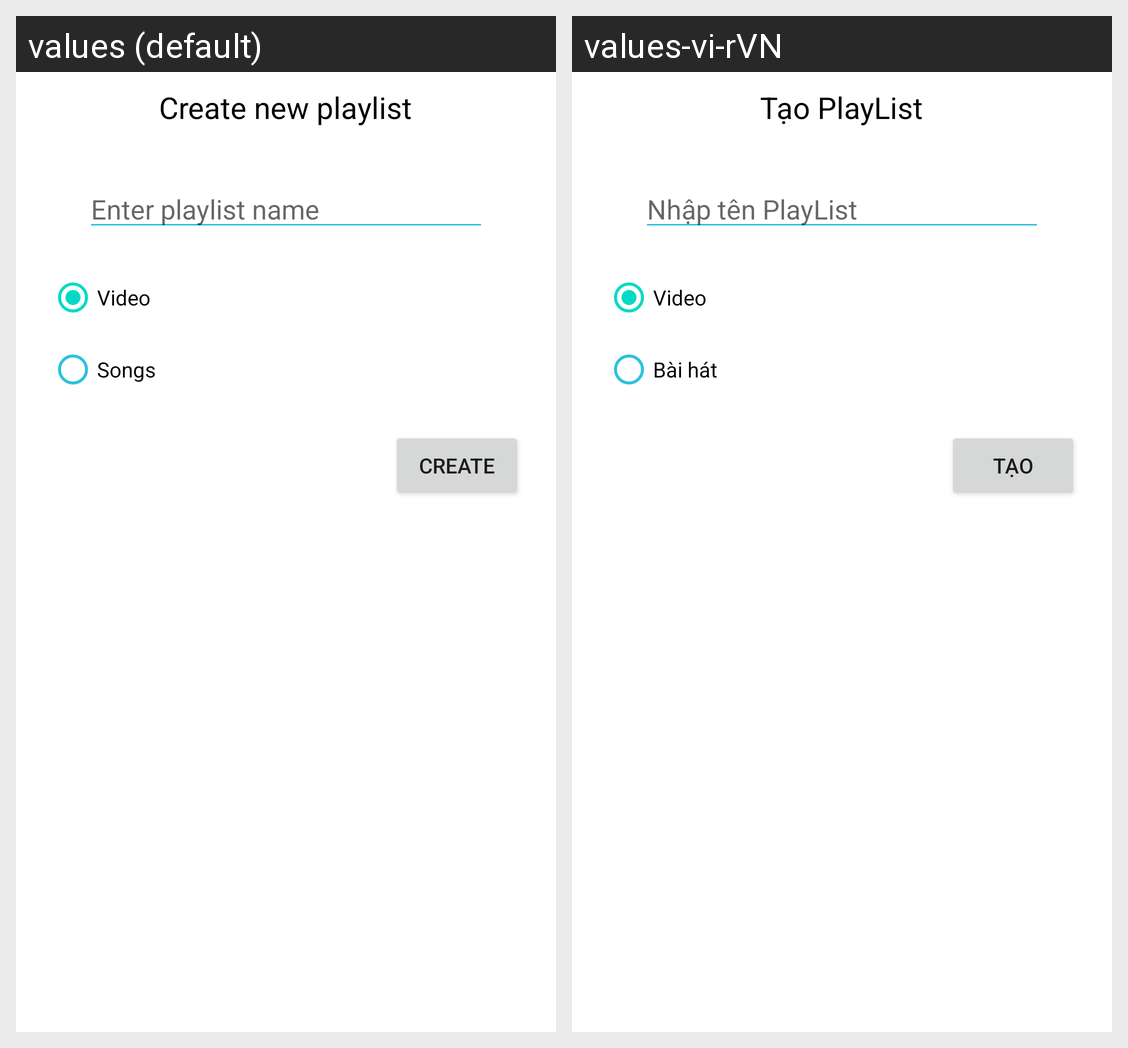

Strings drawn on this Android screen and how each of the app's shown locales translates them:
Android screen res/layout/bottom_sheet_playlist_add.xml rendered under 2 locales, left to right: values (default), values-vi-rVN. Device: Nexus 5 (rendered at 1080×1920; each locale shown at half size, 540×960, under a caption strip naming it); theme Theme.MediaPlayerApp.
Strings drawn on this screen, with the default value and each locale's value (text and hints the layout hard-codes, and strings that could not be matched under every locale, appear in the picture but are not listed):

create_new_playlist
  values: Create new playlist
  values-vi-rVN: Tạo PlayList

enter_playlist_name
  values: Enter playlist name
  values-vi-rVN: Nhập tên PlayList

video
  values: Video
  values-vi-rVN: Video

songs
  values: Songs
  values-vi-rVN: Bài hát

create
  values: Create
  values-vi-rVN: Tạo
